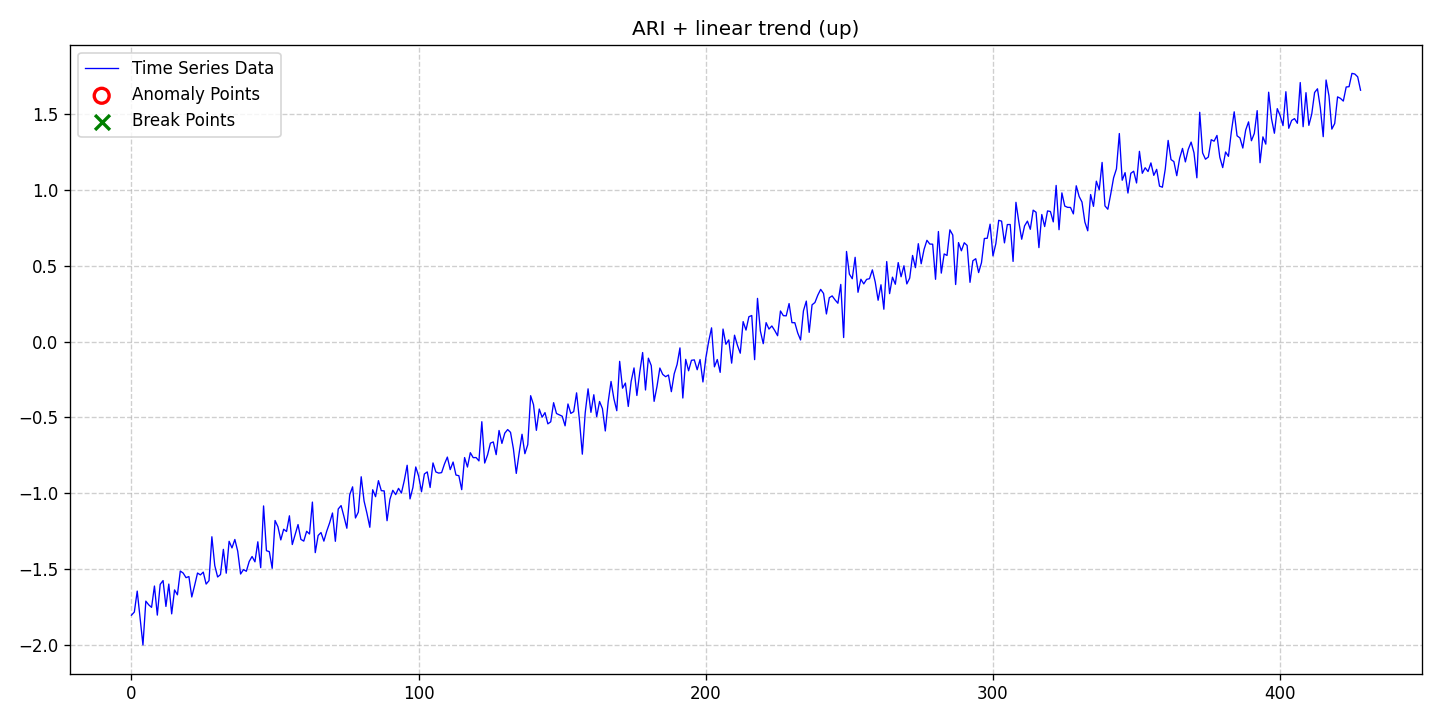

Source data for this figure (header and first rows):
date, data, stationary, det_lin_up, det_lin_down, det_quad, det_cubic, det_exp, det_damped, stoc_trend, volatility, single_seas, multiple_seas, point_anom_single, point_anom_multi, collect_anom, context_anom, mean_shift, var_shift, trend_shift, point_anom_count, point_anom_location, point_anom_point, collect_anom_count
2020-01-01, -1.806, 0, 1, 0, 0, 0, 0, 0, 1, 0, 0, 0, 0, 0, 0, 0, 0, 0, 0, 0, none, , 0
2020-01-02, -1.785, 0, 1, 0, 0, 0, 0, 0, 1, 0, 0, 0, 0, 0, 0, 0, 0, 0, 0, 0, none, , 0
2020-01-03, -1.647, 0, 1, 0, 0, 0, 0, 0, 1, 0, 0, 0, 0, 0, 0, 0, 0, 0, 0, 0, none, , 0
2020-01-04, -1.826, 0, 1, 0, 0, 0, 0, 0, 1, 0, 0, 0, 0, 0, 0, 0, 0, 0, 0, 0, none, , 0
2020-01-05, -2.002, 0, 1, 0, 0, 0, 0, 0, 1, 0, 0, 0, 0, 0, 0, 0, 0, 0, 0, 0, none, , 0
2020-01-06, -1.713, 0, 1, 0, 0, 0, 0, 0, 1, 0, 0, 0, 0, 0, 0, 0, 0, 0, 0, 0, none, , 0
2020-01-07, -1.737, 0, 1, 0, 0, 0, 0, 0, 1, 0, 0, 0, 0, 0, 0, 0, 0, 0, 0, 0, none, , 0
2020-01-08, -1.754, 0, 1, 0, 0, 0, 0, 0, 1, 0, 0, 0, 0, 0, 0, 0, 0, 0, 0, 0, none, , 0
2020-01-09, -1.613, 0, 1, 0, 0, 0, 0, 0, 1, 0, 0, 0, 0, 0, 0, 0, 0, 0, 0, 0, none, , 0
2020-01-10, -1.805, 0, 1, 0, 0, 0, 0, 0, 1, 0, 0, 0, 0, 0, 0, 0, 0, 0, 0, 0, none, , 0
2020-01-11, -1.602, 0, 1, 0, 0, 0, 0, 0, 1, 0, 0, 0, 0, 0, 0, 0, 0, 0, 0, 0, none, , 0
2020-01-12, -1.577, 0, 1, 0, 0, 0, 0, 0, 1, 0, 0, 0, 0, 0, 0, 0, 0, 0, 0, 0, none, , 0
2020-01-13, -1.748, 0, 1, 0, 0, 0, 0, 0, 1, 0, 0, 0, 0, 0, 0, 0, 0, 0, 0, 0, none, , 0
2020-01-14, -1.6, 0, 1, 0, 0, 0, 0, 0, 1, 0, 0, 0, 0, 0, 0, 0, 0, 0, 0, 0, none, , 0
2020-01-15, -1.797, 0, 1, 0, 0, 0, 0, 0, 1, 0, 0, 0, 0, 0, 0, 0, 0, 0, 0, 0, none, , 0
2020-01-16, -1.639, 0, 1, 0, 0, 0, 0, 0, 1, 0, 0, 0, 0, 0, 0, 0, 0, 0, 0, 0, none, , 0
2020-01-17, -1.671, 0, 1, 0, 0, 0, 0, 0, 1, 0, 0, 0, 0, 0, 0, 0, 0, 0, 0, 0, none, , 0
2020-01-18, -1.514, 0, 1, 0, 0, 0, 0, 0, 1, 0, 0, 0, 0, 0, 0, 0, 0, 0, 0, 0, none, , 0
2020-01-19, -1.528, 0, 1, 0, 0, 0, 0, 0, 1, 0, 0, 0, 0, 0, 0, 0, 0, 0, 0, 0, none, , 0
2020-01-20, -1.558, 0, 1, 0, 0, 0, 0, 0, 1, 0, 0, 0, 0, 0, 0, 0, 0, 0, 0, 0, none, , 0
2020-01-21, -1.551, 0, 1, 0, 0, 0, 0, 0, 1, 0, 0, 0, 0, 0, 0, 0, 0, 0, 0, 0, none, , 0
2020-01-22, -1.686, 0, 1, 0, 0, 0, 0, 0, 1, 0, 0, 0, 0, 0, 0, 0, 0, 0, 0, 0, none, , 0
2020-01-23, -1.609, 0, 1, 0, 0, 0, 0, 0, 1, 0, 0, 0, 0, 0, 0, 0, 0, 0, 0, 0, none, , 0
2020-01-24, -1.527, 0, 1, 0, 0, 0, 0, 0, 1, 0, 0, 0, 0, 0, 0, 0, 0, 0, 0, 0, none, , 0
2020-01-25, -1.54, 0, 1, 0, 0, 0, 0, 0, 1, 0, 0, 0, 0, 0, 0, 0, 0, 0, 0, 0, none, , 0
2020-01-26, -1.521, 0, 1, 0, 0, 0, 0, 0, 1, 0, 0, 0, 0, 0, 0, 0, 0, 0, 0, 0, none, , 0
2020-01-27, -1.601, 0, 1, 0, 0, 0, 0, 0, 1, 0, 0, 0, 0, 0, 0, 0, 0, 0, 0, 0, none, , 0
2020-01-28, -1.578, 0, 1, 0, 0, 0, 0, 0, 1, 0, 0, 0, 0, 0, 0, 0, 0, 0, 0, 0, none, , 0
2020-01-29, -1.288, 0, 1, 0, 0, 0, 0, 0, 1, 0, 0, 0, 0, 0, 0, 0, 0, 0, 0, 0, none, , 0
2020-01-30, -1.478, 0, 1, 0, 0, 0, 0, 0, 1, 0, 0, 0, 0, 0, 0, 0, 0, 0, 0, 0, none, , 0
2020-01-31, -1.554, 0, 1, 0, 0, 0, 0, 0, 1, 0, 0, 0, 0, 0, 0, 0, 0, 0, 0, 0, none, , 0
2020-02-01, -1.538, 0, 1, 0, 0, 0, 0, 0, 1, 0, 0, 0, 0, 0, 0, 0, 0, 0, 0, 0, none, , 0
2020-02-02, -1.371, 0, 1, 0, 0, 0, 0, 0, 1, 0, 0, 0, 0, 0, 0, 0, 0, 0, 0, 0, none, , 0
2020-02-03, -1.529, 0, 1, 0, 0, 0, 0, 0, 1, 0, 0, 0, 0, 0, 0, 0, 0, 0, 0, 0, none, , 0
2020-02-04, -1.318, 0, 1, 0, 0, 0, 0, 0, 1, 0, 0, 0, 0, 0, 0, 0, 0, 0, 0, 0, none, , 0
2020-02-05, -1.362, 0, 1, 0, 0, 0, 0, 0, 1, 0, 0, 0, 0, 0, 0, 0, 0, 0, 0, 0, none, , 0
2020-02-06, -1.306, 0, 1, 0, 0, 0, 0, 0, 1, 0, 0, 0, 0, 0, 0, 0, 0, 0, 0, 0, none, , 0
2020-02-07, -1.384, 0, 1, 0, 0, 0, 0, 0, 1, 0, 0, 0, 0, 0, 0, 0, 0, 0, 0, 0, none, , 0
2020-02-08, -1.534, 0, 1, 0, 0, 0, 0, 0, 1, 0, 0, 0, 0, 0, 0, 0, 0, 0, 0, 0, none, , 0
2020-02-09, -1.505, 0, 1, 0, 0, 0, 0, 0, 1, 0, 0, 0, 0, 0, 0, 0, 0, 0, 0, 0, none, , 0
2020-02-10, -1.516, 0, 1, 0, 0, 0, 0, 0, 1, 0, 0, 0, 0, 0, 0, 0, 0, 0, 0, 0, none, , 0
2020-02-11, -1.451, 0, 1, 0, 0, 0, 0, 0, 1, 0, 0, 0, 0, 0, 0, 0, 0, 0, 0, 0, none, , 0
2020-02-12, -1.418, 0, 1, 0, 0, 0, 0, 0, 1, 0, 0, 0, 0, 0, 0, 0, 0, 0, 0, 0, none, , 0
2020-02-13, -1.454, 0, 1, 0, 0, 0, 0, 0, 1, 0, 0, 0, 0, 0, 0, 0, 0, 0, 0, 0, none, , 0
2020-02-14, -1.321, 0, 1, 0, 0, 0, 0, 0, 1, 0, 0, 0, 0, 0, 0, 0, 0, 0, 0, 0, none, , 0
2020-02-15, -1.492, 0, 1, 0, 0, 0, 0, 0, 1, 0, 0, 0, 0, 0, 0, 0, 0, 0, 0, 0, none, , 0
2020-02-16, -1.085, 0, 1, 0, 0, 0, 0, 0, 1, 0, 0, 0, 0, 0, 0, 0, 0, 0, 0, 0, none, , 0
2020-02-17, -1.38, 0, 1, 0, 0, 0, 0, 0, 1, 0, 0, 0, 0, 0, 0, 0, 0, 0, 0, 0, none, , 0
2020-02-18, -1.386, 0, 1, 0, 0, 0, 0, 0, 1, 0, 0, 0, 0, 0, 0, 0, 0, 0, 0, 0, none, , 0
2020-02-19, -1.496, 0, 1, 0, 0, 0, 0, 0, 1, 0, 0, 0, 0, 0, 0, 0, 0, 0, 0, 0, none, , 0
2020-02-20, -1.181, 0, 1, 0, 0, 0, 0, 0, 1, 0, 0, 0, 0, 0, 0, 0, 0, 0, 0, 0, none, , 0
2020-02-21, -1.221, 0, 1, 0, 0, 0, 0, 0, 1, 0, 0, 0, 0, 0, 0, 0, 0, 0, 0, 0, none, , 0
2020-02-22, -1.309, 0, 1, 0, 0, 0, 0, 0, 1, 0, 0, 0, 0, 0, 0, 0, 0, 0, 0, 0, none, , 0
2020-02-23, -1.238, 0, 1, 0, 0, 0, 0, 0, 1, 0, 0, 0, 0, 0, 0, 0, 0, 0, 0, 0, none, , 0
2020-02-24, -1.253, 0, 1, 0, 0, 0, 0, 0, 1, 0, 0, 0, 0, 0, 0, 0, 0, 0, 0, 0, none, , 0
2020-02-25, -1.15, 0, 1, 0, 0, 0, 0, 0, 1, 0, 0, 0, 0, 0, 0, 0, 0, 0, 0, 0, none, , 0
2020-02-26, -1.339, 0, 1, 0, 0, 0, 0, 0, 1, 0, 0, 0, 0, 0, 0, 0, 0, 0, 0, 0, none, , 0
2020-02-27, -1.273, 0, 1, 0, 0, 0, 0, 0, 1, 0, 0, 0, 0, 0, 0, 0, 0, 0, 0, 0, none, , 0
2020-02-28, -1.207, 0, 1, 0, 0, 0, 0, 0, 1, 0, 0, 0, 0, 0, 0, 0, 0, 0, 0, 0, none, , 0
2020-02-29, -1.305, 0, 1, 0, 0, 0, 0, 0, 1, 0, 0, 0, 0, 0, 0, 0, 0, 0, 0, 0, none, , 0
... 369 more rows
